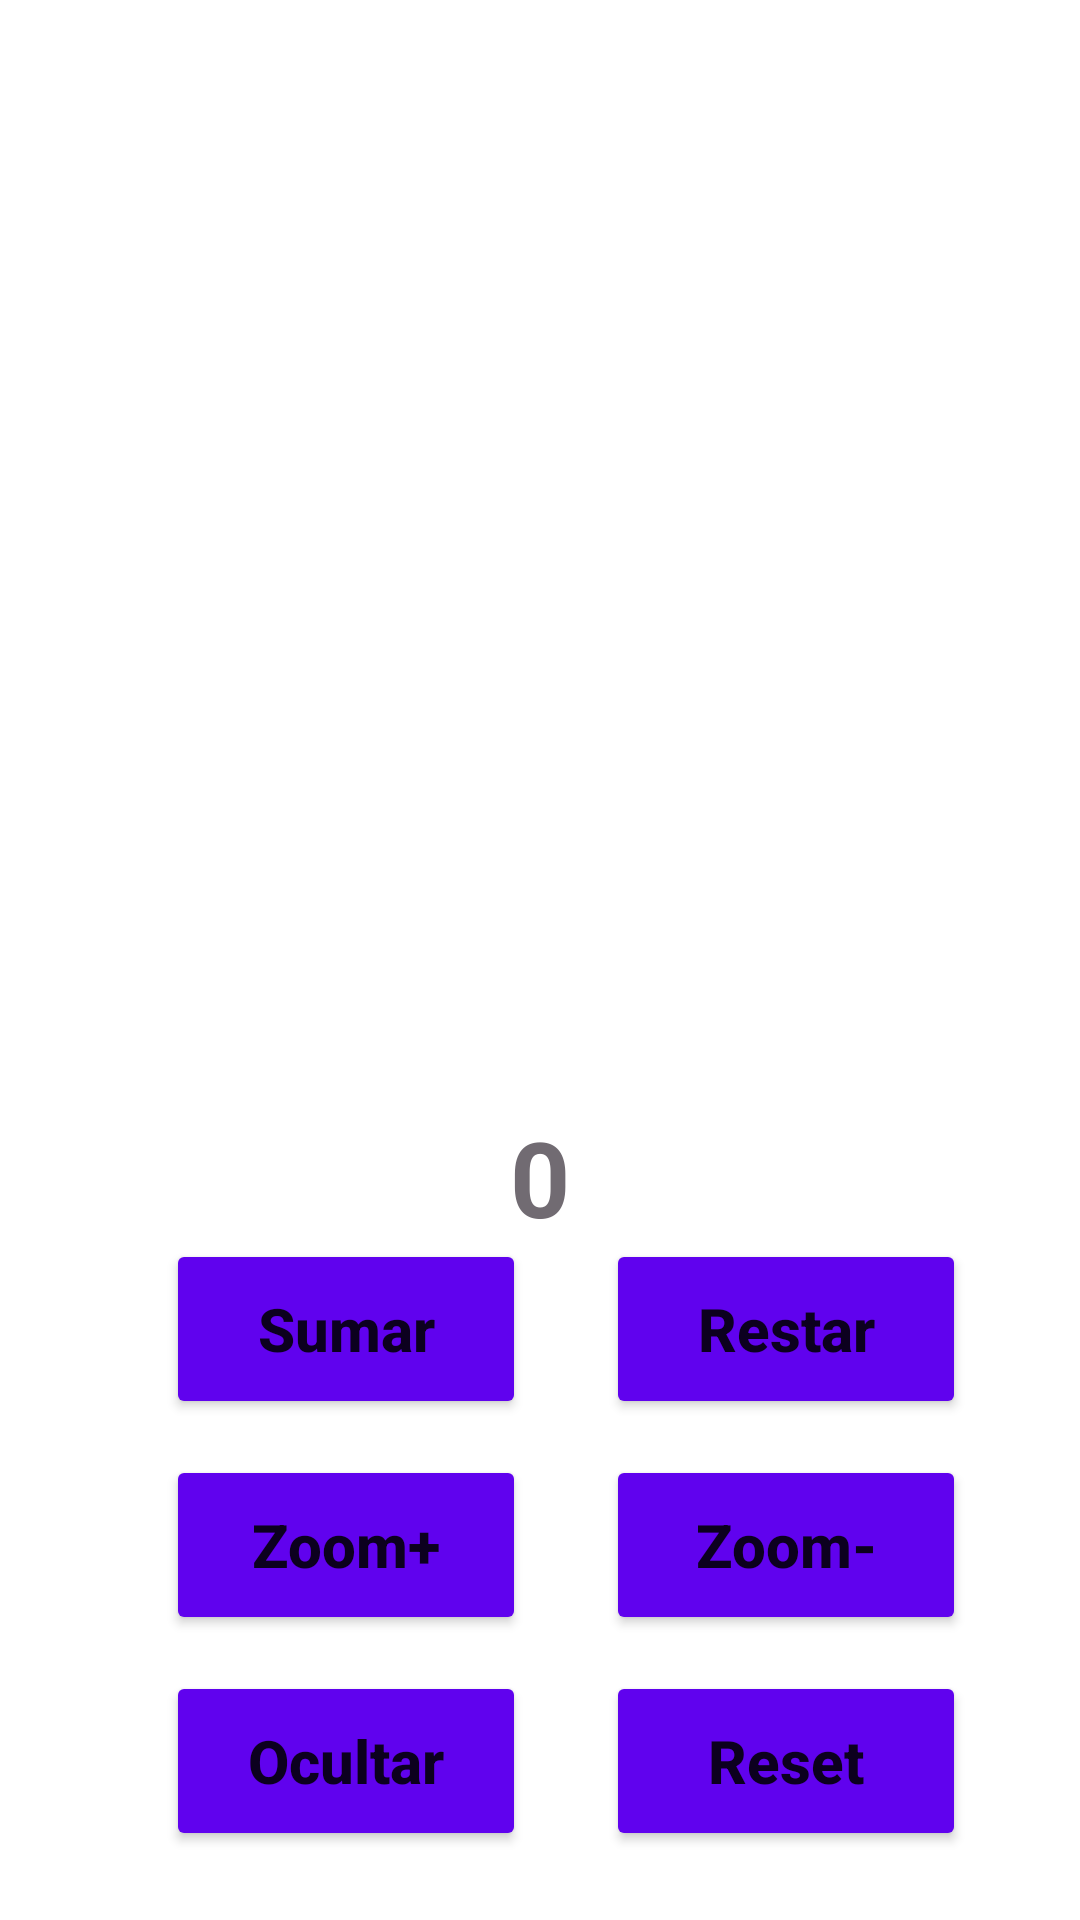

The Android layout XML behind this screen, and the referenced resources:
<!-- AndroidManifest.xml: application theme Theme.Tp_2 -->
<!-- res/layout/activity_main.xml -->
<?xml version="1.0" encoding="utf-8"?>
<androidx.constraintlayout.widget.ConstraintLayout
    xmlns:android="http://schemas.android.com/apk/res/android"
    xmlns:app="http://schemas.android.com/apk/res-auto"
    xmlns:tools="http://schemas.android.com/tools"
    android:layout_width="match_parent"
    android:layout_height="match_parent"
    tools:context=".MainActivity">

    <ImageView
        android:id="@+id/imageView"
        android:layout_width="239dp"
        android:layout_height="341dp"
        android:layout_marginTop="8dp"
        android:contentDescription="@string/todo"
        android:src="@drawable/imagetest"
        app:layout_constraintEnd_toEndOf="parent"
        app:layout_constraintStart_toStartOf="parent"
        app:layout_constraintTop_toTopOf="parent"
        tools:ignore="MissingConstraints" />

    <TextView
        android:id="@+id/number"
        android:layout_width="wrap_content"
        android:layout_height="wrap_content"
        android:layout_marginTop="20dp"
        android:text="@string/number_label"
        android:textSize="35sp"
        android:textStyle="bold"
        android:textColor="@color/gray_custom"
        app:layout_constraintEnd_toEndOf="parent"
        app:layout_constraintStart_toStartOf="parent"
        app:layout_constraintTop_toBottomOf="@+id/imageView" />


    <LinearLayout
        android:id="@+id/button_left"
        android:layout_width="wrap_content"
        android:layout_height="wrap_content"
        android:layout_marginTop="10dp"
        android:layout_marginBottom="38dp"
        android:orientation="vertical"
        app:layout_constraintBottom_toBottomOf="parent"
        app:layout_constraintEnd_toEndOf="parent"
        app:layout_constraintHorizontal_bias="0.23"
        app:layout_constraintStart_toStartOf="parent"
        app:layout_constraintTop_toTopOf="@id/number"
        app:layout_constraintVertical_bias="0.3">

        <Button
            android:id="@+id/sumar"
            android:layout_width="120dp"
            android:layout_height="60dp"
            android:layout_marginTop="40dp"
            android:textAllCaps="false"
            android:backgroundTint="@color/teal_custom"
            android:text="@string/sumar"
            android:textSize="20sp"
            android:textStyle="bold" />

        <Button
            android:id="@+id/zoom"
            android:layout_width="120dp"
            android:layout_height="60dp"
            android:layout_marginTop="12dp"
            android:textAllCaps="false"
            android:backgroundTint="@color/teal_custom"
            android:text="@string/zoom_plus"
            android:textSize="20sp"
            android:textStyle="bold" />

        <Button
            android:id="@+id/ocultar"
            android:layout_width="120dp"
            android:layout_height="60dp"
            android:layout_marginTop="12dp"
            android:text="@string/ocultar"
            android:textAllCaps="false"
            android:backgroundTint="@color/teal_custom"
            android:textSize="20sp"
            android:textStyle="bold" />
    </LinearLayout>

    <LinearLayout
        android:id="@+id/button_right"
        android:layout_width="wrap_content"
        android:layout_height="wrap_content"
        android:layout_marginTop="10dp"
        android:layout_marginBottom="38dp"
        android:orientation="vertical"
        app:layout_constraintBottom_toBottomOf="parent"
        app:layout_constraintEnd_toEndOf="parent"
        app:layout_constraintHorizontal_bias="0.841"
        app:layout_constraintStart_toStartOf="parent"
        app:layout_constraintTop_toTopOf="@id/number"
        app:layout_constraintVertical_bias="0.3">

        <Button
            android:id="@+id/restar"
            android:layout_width="120dp"
            android:layout_height="60dp"
            android:layout_marginTop="40dp"
            android:textAllCaps="false"
            android:backgroundTint="@color/teal_custom"
            android:text="@string/restar"
            android:textSize="20sp"
            android:textStyle="bold" />

        <Button
            android:id="@+id/zoom2"
            android:layout_width="120dp"
            android:layout_height="60dp"
            android:layout_marginTop="12dp"
            android:textAllCaps="false"
            android:backgroundTint="@color/teal_custom"
            android:text="@string/zoom"
            android:textSize="20sp"
            android:textStyle="bold" />

        <Button
            android:id="@+id/reset"
            android:layout_width="120dp"
            android:layout_height="60dp"
            android:layout_marginTop="12dp"
            android:textAllCaps="false"
            android:backgroundTint="@color/teal_custom"
            android:text="@string/reset"
            android:textSize="20sp"
            android:textStyle="bold" />
    </LinearLayout>

</androidx.constraintlayout.widget.ConstraintLayout>
<!-- resources referenced by this layout -->
<resources>
  <color name="gray_custom">#716b72</color>
  <color name="teal_custom">#6002EE</color>
  <string name="number_label" translatable="false">0</string>
  <string name="ocultar">Ocultar</string>
  <string name="reset">Reset</string>
  <string name="restar">Restar</string>
  <string name="sumar">Sumar</string>
  <string name="todo" translatable="false">TODO</string>
  <string name="zoom" translatable="false">Zoom-</string>
  <string name="zoom_plus" translatable="false">Zoom+</string>
  <style name="Theme.Tp_2" parent="Theme.MaterialComponents.DayNight.DarkActionBar">
          
          <item name="colorPrimary">@color/purple_500</item>
          <item name="colorPrimaryVariant">@color/purple_700</item>
          <item name="colorOnPrimary">@color/white</item>
          
          <item name="colorSecondary">@color/teal_200</item>
          <item name="colorSecondaryVariant">@color/teal_700</item>
          <item name="colorOnSecondary">@color/black</item>
          
          <item name="android:statusBarColor" tools:targetApi="l">?attr/colorPrimaryVariant</item>
          
      </style>
  <color name="purple_500">#FF6200EE</color>
  <color name="purple_700">#FF3700B3</color>
  <color name="white">#FFFFFFFF</color>
  <color name="teal_200">#FF03DAC5</color>
  <color name="teal_700">#FF018786</color>
  <color name="black">#FF000000</color>
</resources>
